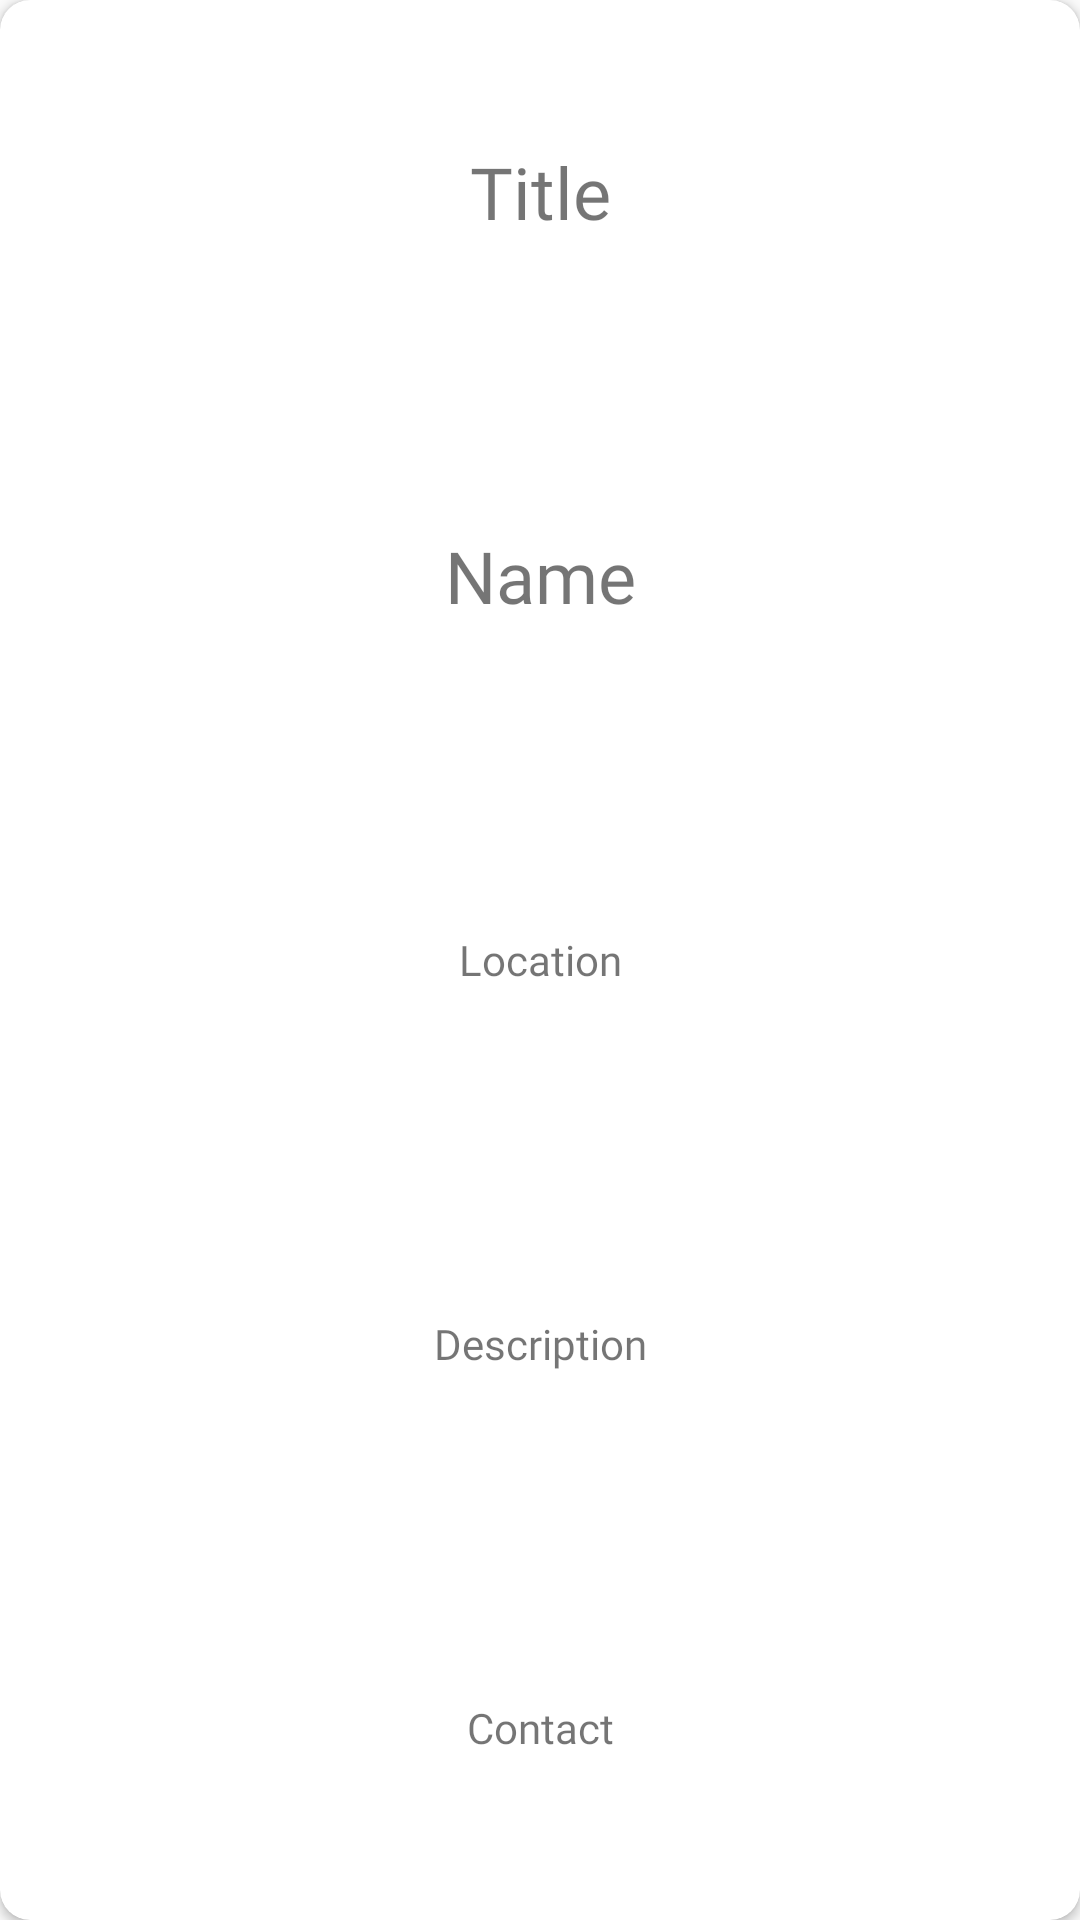

Here is an Android app screen rendered from its layout file. Give the layout XML and the strings, colors and styles it references.
<!-- AndroidManifest.xml: application theme AppTheme -->
<!-- res/layout/cards.xml -->
<?xml version="1.0" encoding="utf-8"?>
<android.support.v7.widget.CardView
    xmlns:android="http://schemas.android.com/apk/res/android"
    xmlns:app="http://schemas.android.com/apk/res-auto"
    xmlns:tools="http://schemas.android.com/tools"
    android:layout_width="match_parent"
    android:layout_height="300dp"
    app:cardMaxElevation="30dp"
    app:cardCornerRadius="10dp"
    android:background="@drawable/card_shadow"
    android:layout_margin="16dp"
    android:orientation="vertical">
    <LinearLayout
        android:layout_width="match_parent"
        android:layout_height="match_parent"
        android:orientation="vertical">
        <TextView
            android:id="@+id/title"
            android:layout_width="match_parent"
            android:layout_height="0dp"
            android:layout_weight="1"
            android:fontFamily="@font/roboto_bold"
            android:text="Title"
            android:gravity="center"
            android:textSize="24sp" />
        <TextView
            android:id="@+id/name"
            android:layout_width="match_parent"
            android:layout_height="0dp"
            android:gravity="center"
            android:layout_weight="1"
            android:fontFamily="@font/roboto_light"
            android:text="Name"
            android:textSize="24sp" />

        <TextView
            android:id="@+id/location"
            android:layout_width="match_parent"
            android:layout_height="0dp"
            android:layout_weight="1"
            android:gravity="center"
            android:fontFamily="@font/roboto_light_italic"
            android:text="Location" />


        <TextView
            android:id="@+id/descr"
            android:layout_width="match_parent"
            android:layout_height="0dp"
            android:layout_weight="1"
            android:gravity="center"
            android:fontFamily="@font/roboto_light_italic"
            android:text="Description" />

        <TextView
            android:id="@+id/number"
            android:layout_width="match_parent"
            android:layout_height="0dp"
            android:layout_weight="1"
            android:gravity="center"
            android:fontFamily="@font/roboto_light"
            android:text="Contact" />
    </LinearLayout>



</android.support.v7.widget.CardView>
<!-- resources referenced by this layout -->
<resources>
  <!-- drawable card_shadow (drawable) -->
  <?xml version="1.0" encoding="utf-8"?>
  <layer-list xmlns:android="http://schemas.android.com/apk/res/android">
      <item>
          <shape android:shape="rectangle">
              <solid android:color="#CABBBBBB"/>
              <corners android:radius="10dp" />
          </shape>
      </item>
  
      <item
          android:left="0dp"
          android:right="5dp"
          android:top="0dp"
          android:bottom="5dp">
          <shape android:shape="rectangle">
              <solid android:color="@android:color/white"/>
              <corners android:radius="10dp" />
          </shape>
      </item>
  </layer-list>
  <style name="AppTheme" parent="Theme.AppCompat.Light.DarkActionBar">
          
          <item name="colorPrimary">@color/colorPrimary</item>
          <item name="colorPrimaryDark">@color/colorPrimaryDark</item>
          <item name="colorAccent">@color/colorAccent</item>
      </style>
  <color name="colorPrimary">#008577</color>
  <color name="colorPrimaryDark">#00574B</color>
  <color name="colorAccent">#FF4081</color>
</resources>
